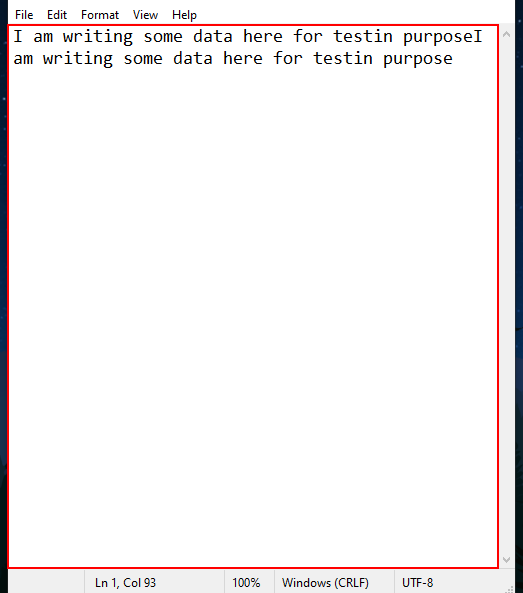
Workflow: VariableInSelector

Step 1: type "Data for testing purpose If the value of an attribute isn’t always the same, but the robot knows what it should be when running the automation, we can add variable parts to the selector: To Make an attribute dynamic we can use: By creating a variable or an argument(see image)  By selecting an existing variable or argument(see image) By changing the string of the selector (directly in the properties, without opening selector editor) " into the editable text 'Text Editor' in window '*{0} - Notepad' (notepad.exe)
